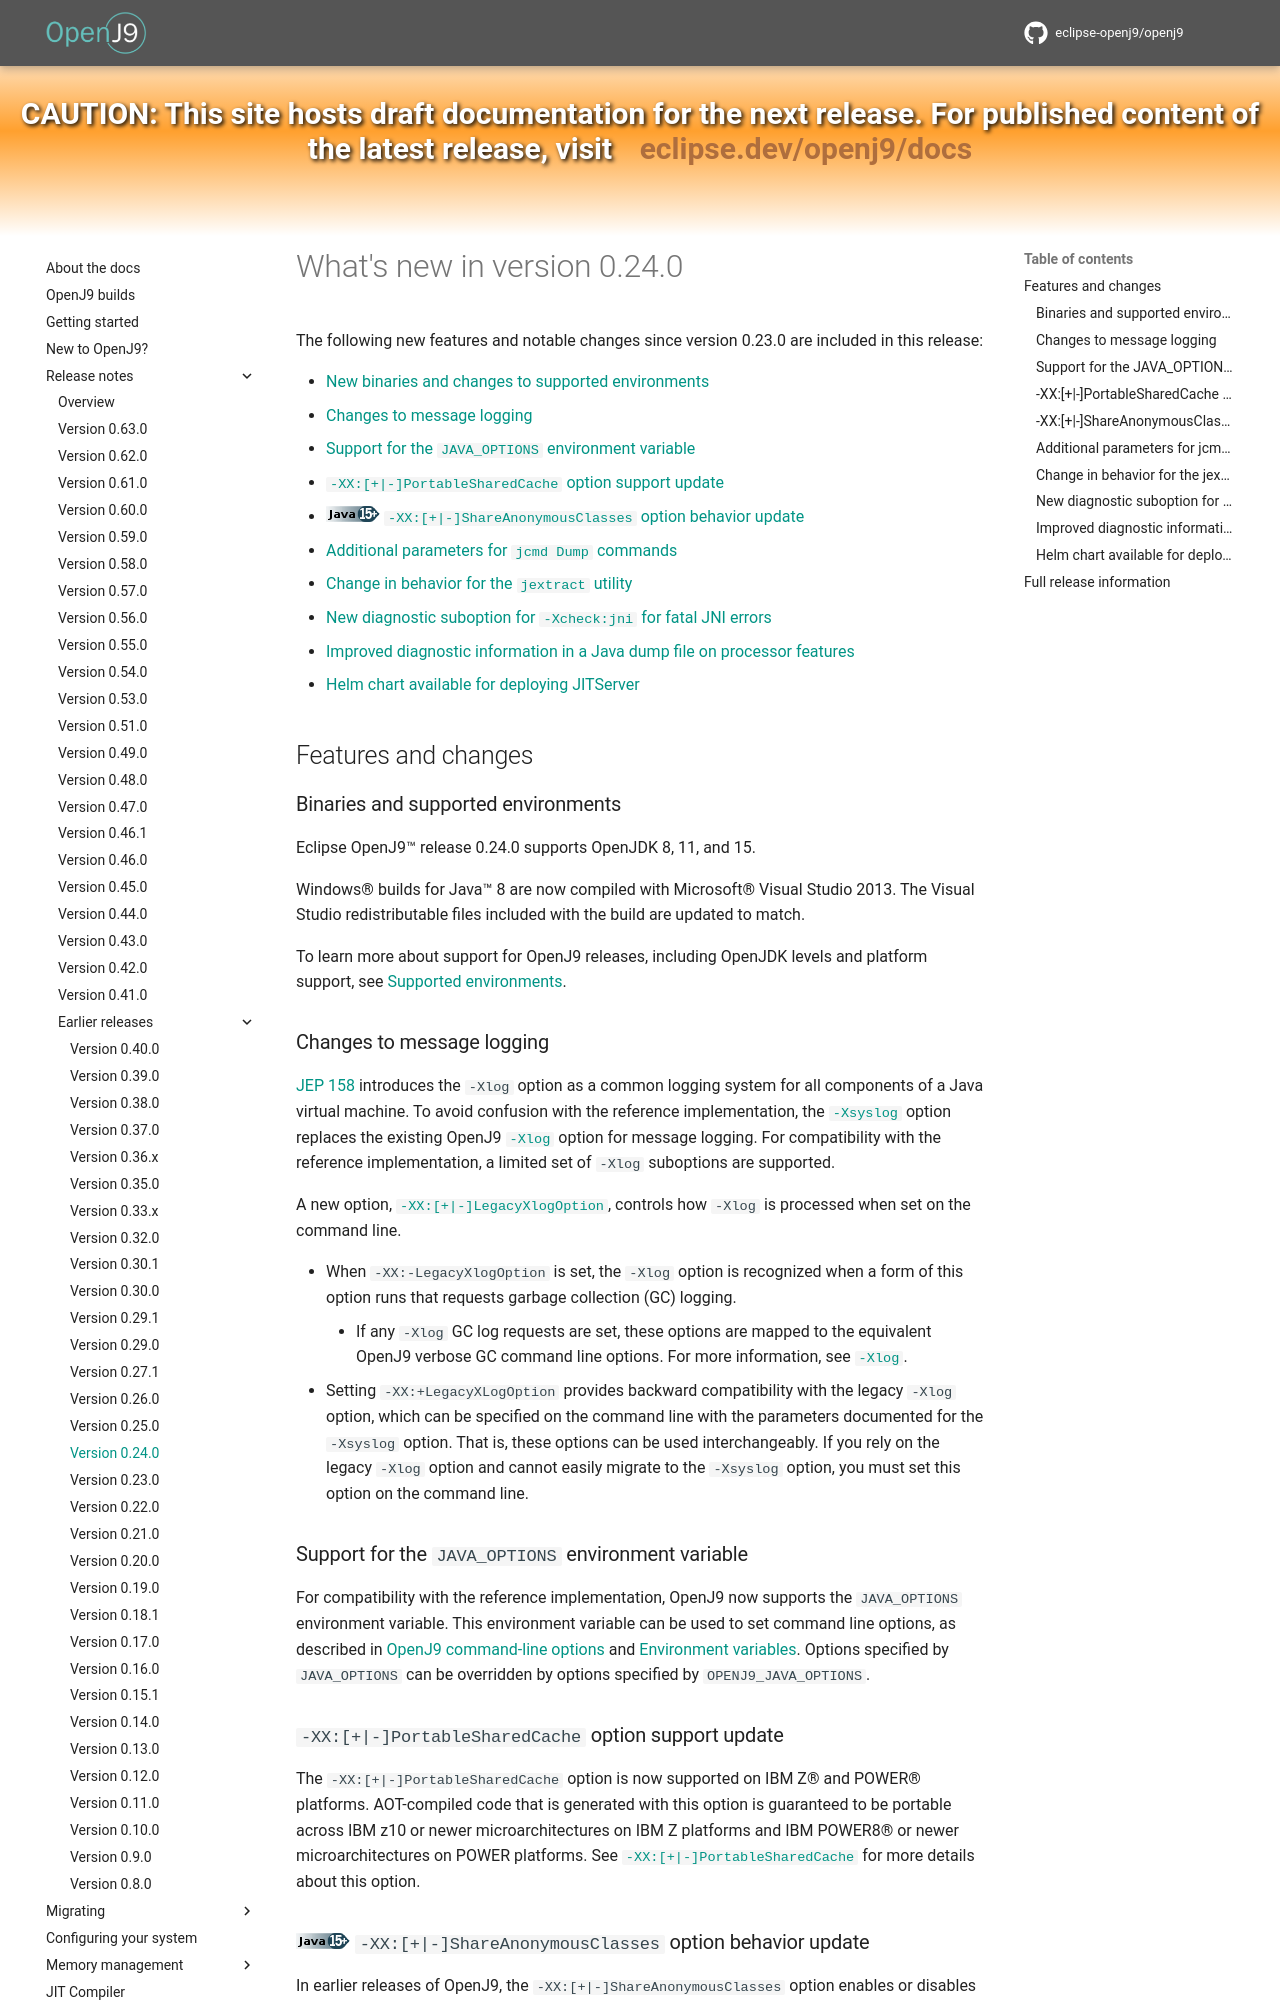

repository: eclipse-openj9/openj9-docs · page: version0.24/index.html · generator: mkdocs

<!--
* Copyright (c) 2017, 2026 IBM Corp. and others
*
* This program and the accompanying materials are made
* available under the terms of the Eclipse Public License 2.0
* which accompanies this distribution and is available at
* https://www.eclipse.org/legal/epl-2.0/ or the Apache
* License, Version 2.0 which accompanies this distribution and
* is available at https://www.apache.org/licenses/LICENSE-2.0.
*
* This Source Code may also be made available under the
* following Secondary Licenses when the conditions for such
* availability set forth in the Eclipse Public License, v. 2.0
* are satisfied: GNU General Public License, version 2 with
* the GNU Classpath Exception [1] and GNU General Public
* License, version 2 with the OpenJDK Assembly Exception [2].
*
* [1] https://www.gnu.org/software/classpath/license.html
* [2] https://openjdk.org/legal/assembly-exception.html
*
* SPDX-License-Identifier: EPL-2.0 OR Apache-2.0 OR GPL-2.0-only WITH Classpath-exception-2.0 OR GPL-2.0-only WITH OpenJDK-assembly-exception-1.0
-->

# What's new in version 0.24.0

The following new features and notable changes since version 0.23.0 are included in this release:

- [New binaries and changes to supported environments](#binaries-and-supported-environments)
- [Changes to message logging](#changes-to-message-logging)
- [Support for the `JAVA_OPTIONS` environment variable](#support-for-the-java_options-environment-variable)
- [`-XX:[+|-]PortableSharedCache` option support update](#-xx-portablesharedcache-option-support-update)
- [![Start of content that applies to Java 15+](cr/java15plus.png) `-XX:[+|-]ShareAnonymousClasses` option behavior update](#-xx-shareanonymousclasses-option-behavior-update)
- [Additional parameters for `jcmd Dump` commands](#additional-parameters-for-jcmd-dump-commands)
- [Change in behavior for the `jextract` utility](#change-in-behavior-for-the-jextract-utility)
- [New diagnostic suboption for `-Xcheck:jni` for fatal JNI errors](#new-diagnostic-suboption-for-xcheckjni-for-fatal-jni-errors)
- [Improved diagnostic information in a Java dump file on processor features](#improved-diagnostic-information-in-a-java-dump-file-on-processor-features)
- [Helm chart available for deploying JITServer](#helm-chart-available-for-deploying-jitserver)


## Features and changes

### Binaries and supported environments

Eclipse OpenJ9&trade; release 0.24.0 supports OpenJDK 8, 11, and 15.

Windows&reg; builds for Java&trade; 8 are now compiled with Microsoft&reg; Visual Studio 2013. The Visual Studio redistributable files included with the build are updated to match.

To learn more about support for OpenJ9 releases, including OpenJDK levels and platform support, see [Supported environments](openj9_support.md).


### Changes to message logging

[JEP 158](https://openjdk.org/jeps/158) introduces the `-Xlog` option as a common logging system for all components of a Java virtual machine. To avoid confusion with the reference implementation, the [`-Xsyslog`](xsyslog.md) option replaces the existing OpenJ9 [`-Xlog`](xlog.md) option for message logging. For compatibility with the reference implementation, a limited set of `-Xlog` suboptions are supported.

A new option, [`-XX:[+|-]LegacyXlogOption`](xxlegacyxlogoption.md), controls how `-Xlog` is processed when set on the command line.

- When `-XX:-LegacyXlogOption` is set, the `-Xlog` option is recognized when a form of this option  runs that requests garbage collection (GC) logging.
    - If any `-Xlog` GC log requests are set, these options are mapped to the equivalent OpenJ9 verbose GC command line options. For more information, see [`-Xlog`](xlog.md).
- Setting `-XX:+LegacyXLogOption` provides backward compatibility with the legacy `-Xlog` option, which can be specified on the command line with the parameters documented for the `-Xsyslog` option. That is, these options can be used interchangeably. If you rely on the legacy `-Xlog` option and cannot easily migrate to the `-Xsyslog` option, you must set this option on the command line.


### Support for the `JAVA_OPTIONS` environment variable

For compatibility with the reference implementation, OpenJ9 now supports the `JAVA_OPTIONS` environment variable. This environment variable  can be used to set command line options, as described in [OpenJ9 command-line options](cmdline_specifying.md) and [Environment variables](env_var.md). Options specified by `JAVA_OPTIONS` can be overridden by options specified by `OPENJ9_JAVA_OPTIONS`.
